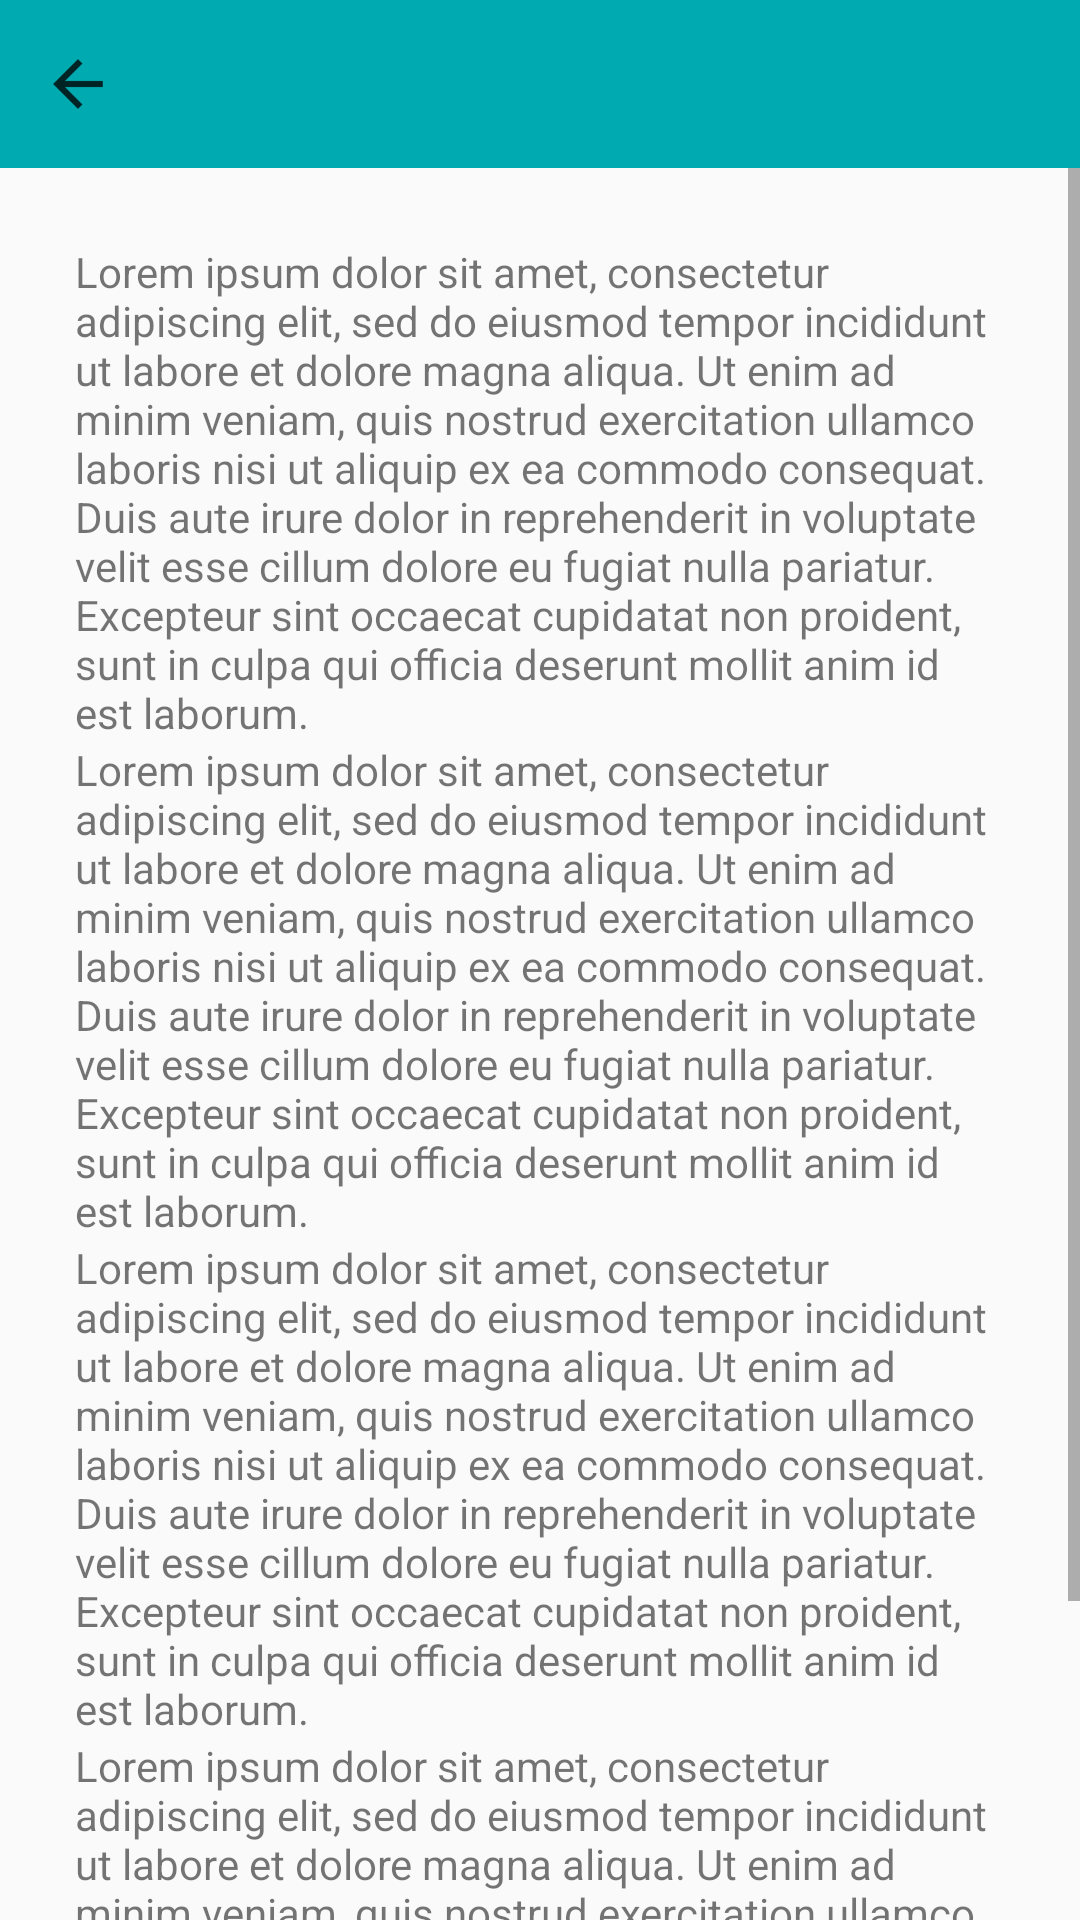

The Android layout XML behind this screen, and the referenced resources:
<!-- AndroidManifest.xml: application theme AppTheme -->
<!-- res/layout/fragment_agreement.xml -->
<?xml version="1.0" encoding="utf-8"?>
<RelativeLayout xmlns:android="http://schemas.android.com/apk/res/android"
                android:layout_width="match_parent"
                android:layout_height="match_parent">

    <android.support.v7.widget.Toolbar
        android:layout_width="match_parent"
        android:layout_height="?attr/actionBarSize"
        android:background="?attr/colorPrimary"
        android:id="@+id/toolbar">


        <RelativeLayout
            android:layout_width="50dp"
            android:layout_height="match_parent"
            android:id="@+id/back_arrow">

            <ImageView
                android:layout_width="20dp"
                android:layout_height="20dp"
                android:src="@drawable/ic_back_arrow"
                android:layout_centerVertical="true"
                android:id="@+id/image_back_arrow"/>

        </RelativeLayout>

        <TextView
            android:layout_width="wrap_content"
            android:layout_height="wrap_content"
            android:id="@+id/fragment_heading"
            android:textColor="@color/White"
            android:layout_toRightOf="@+id/back_arrow"
            android:textSize="20sp"/>

    </android.support.v7.widget.Toolbar>

    <RelativeLayout
        android:layout_width="match_parent"
        android:layout_height="match_parent"
        android:layout_below="@+id/toolbar">

        <ImageView
            android:layout_width="match_parent"
            android:layout_height="match_parent"
            android:scaleType="matrix"
            android:alpha=".1"
            android:id="@+id/background"/>

    </RelativeLayout>

    <ScrollView
        android:layout_width="match_parent"
        android:layout_height="match_parent"
        android:layout_below="@+id/toolbar">

        <LinearLayout
            android:layout_width="match_parent"
            android:layout_height="match_parent"
            android:padding="25dp"
            android:orientation="vertical">


            <TextView
                android:layout_width="match_parent"
                android:layout_height="wrap_content"

                android:text="@string/lorem_ipsum"/>

            <TextView
                android:layout_width="match_parent"
                android:layout_height="wrap_content"

                android:text="@string/lorem_ipsum"/>

            <TextView
                android:layout_width="match_parent"
                android:layout_height="wrap_content"

                android:text="@string/lorem_ipsum"/>

            <TextView
                android:layout_width="match_parent"
                android:layout_height="wrap_content"

                android:text="@string/lorem_ipsum"/>

        </LinearLayout>


    </ScrollView>



</RelativeLayout>
<!-- resources referenced by this layout -->
<resources>
  <color name="White">#fff</color>
  <!-- drawable ic_back_arrow: png bitmap (drawable-hdpi, 324 bytes) -->
  <string name="lorem_ipsum">Lorem ipsum dolor sit amet, consectetur adipiscing elit, sed do
          eiusmod tempor incididunt ut labore et dolore magna aliqua. Ut enim ad minim veniam, quis
          nostrud exercitation ullamco laboris nisi ut aliquip ex ea commodo consequat. Duis aute
          irure dolor in reprehenderit in voluptate velit esse cillum dolore eu fugiat nulla pariatur.
          Excepteur sint occaecat cupidatat non proident, sunt in culpa qui officia deserunt mollit
          anim id est laborum.
  </string>
  <style name="AppTheme" parent="Theme.AppCompat.Light.NoActionBar">
          
          <item name="colorPrimary">@color/blue4</item>
          <item name="colorPrimaryDark">@color/blue5</item>
          <item name="colorAccent">@color/colorAccent</item>
      </style>
  <color name="blue4">#00aab1</color>
  <color name="blue5">#007f85</color>
  <color name="colorAccent">#FF4081</color>
</resources>
